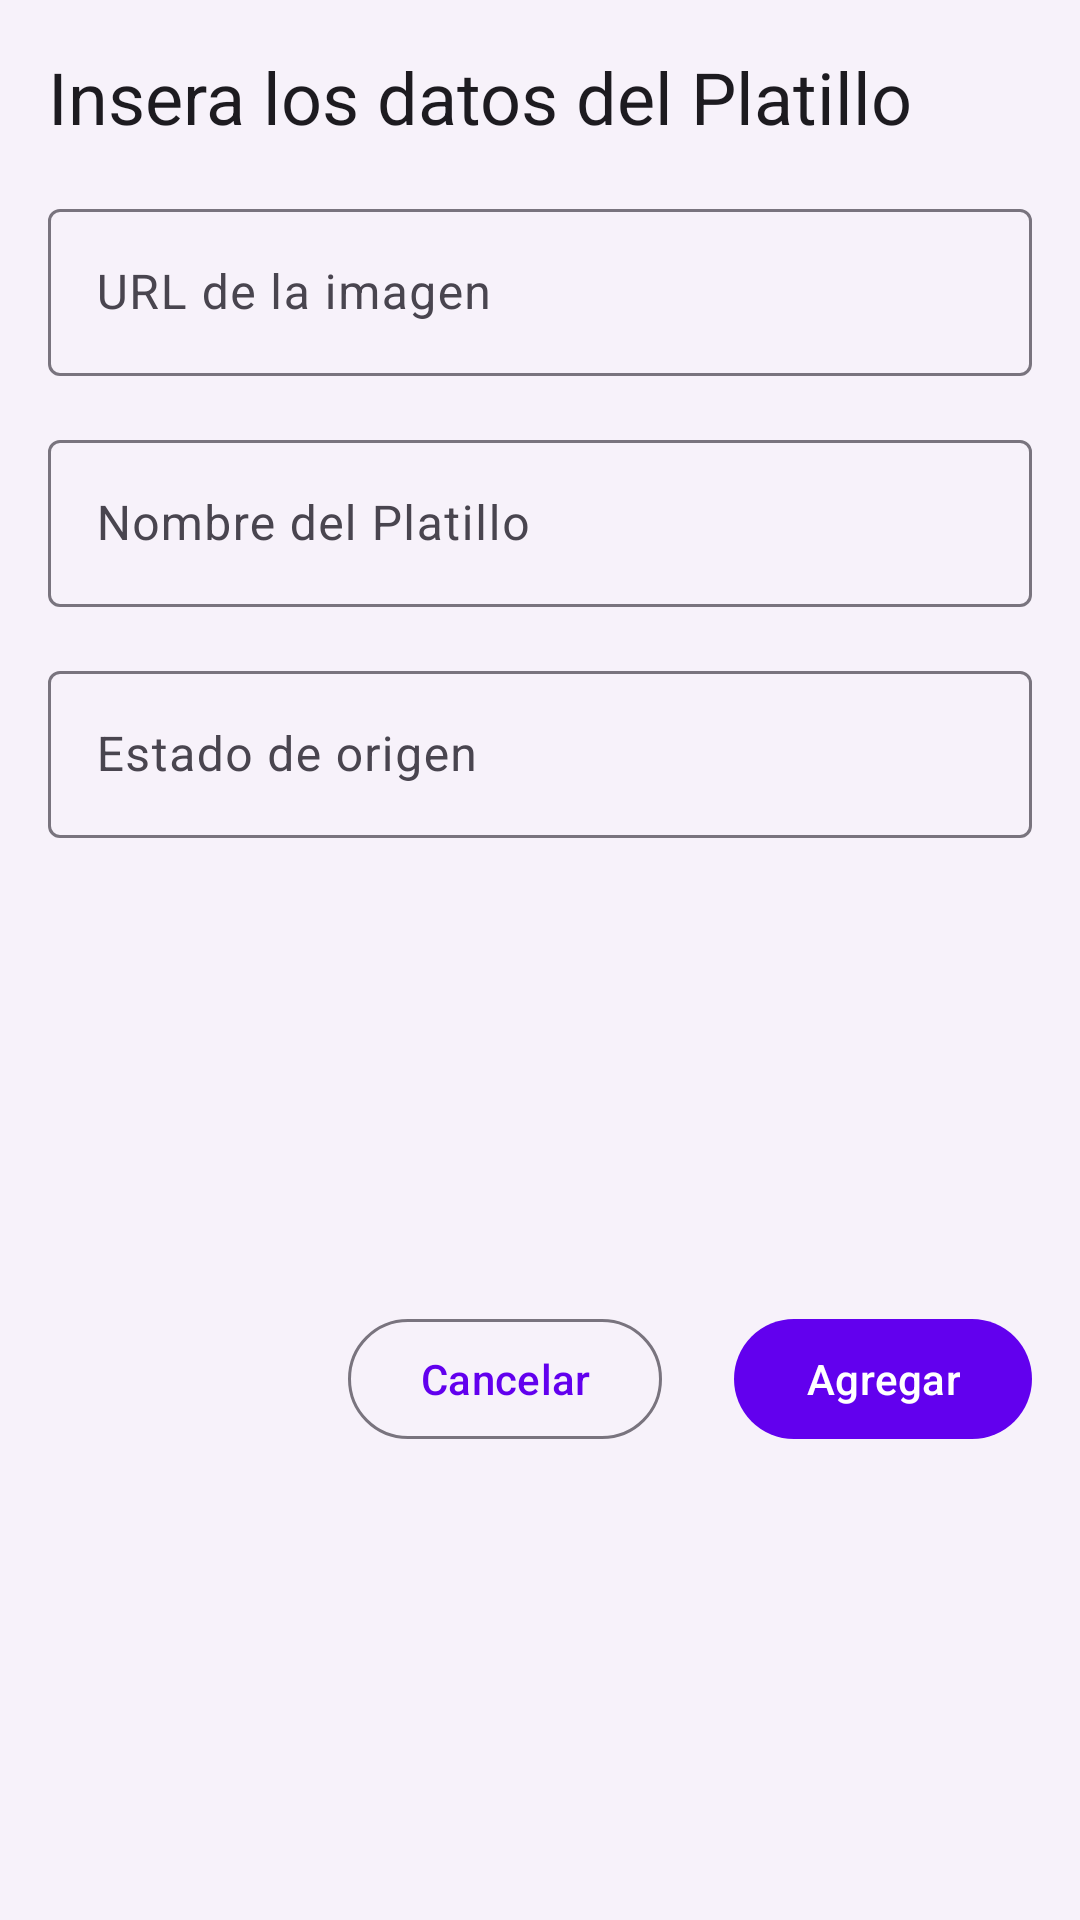

Reconstruct the res/layout file that produces this screen, plus the resources it refers to.
<!-- AndroidManifest.xml: application theme Theme.RecyclerViewPlatillosMagicos -->
<!-- res/layout/dialog_agregar_platillomagico.xml -->
<?xml version="1.0" encoding="utf-8"?>
<com.google.android.material.card.MaterialCardView
    xmlns:android="http://schemas.android.com/apk/res/android"
    xmlns:app="http://schemas.android.com/apk/res-auto"
    android:layout_width="match_parent"
    android:layout_height="wrap_content"
    style="?attr/materialCardViewElevatedStyle"
    app:cardCornerRadius="0dp">

    <androidx.constraintlayout.widget.ConstraintLayout
        android:layout_width="match_parent"
        android:layout_height="match_parent">

        <com.google.android.material.textview.MaterialTextView
            android:id="@+id/textView_platilloMagico"
            android:layout_width="0dp"
            android:layout_height="wrap_content"
            android:layout_margin="16dp"
            android:text="Insera los datos del Platillo"
            style="@style/MaterialAlertDialog.Material3.Title.Text"
            app:layout_constraintEnd_toEndOf="parent"
            app:layout_constraintStart_toStartOf="parent"
            app:layout_constraintTop_toTopOf="parent"/>

        <com.google.android.material.textfield.TextInputLayout
            android:id="@+id/til_image_url"
            android:layout_width="match_parent"
            android:layout_height="wrap_content"
            android:layout_margin="16dp"
            app:layout_constraintEnd_toEndOf="parent"
            app:layout_constraintStart_toStartOf="parent"
            app:layout_constraintTop_toBottomOf="@+id/textView_platilloMagico">

            <com.google.android.material.textfield.TextInputEditText
                android:layout_width="match_parent"
                android:layout_height="wrap_content"
                android:hint="URL de la imagen"
                android:inputType="textUri"/>
        </com.google.android.material.textfield.TextInputLayout>

        <com.google.android.material.textfield.TextInputLayout
            android:id="@+id/til_nombre"
            android:layout_width="match_parent"
            android:layout_height="wrap_content"
            android:layout_margin="16dp"
            app:layout_constraintEnd_toEndOf="parent"
            app:layout_constraintStart_toStartOf="parent"
            app:layout_constraintTop_toBottomOf="@+id/til_image_url">

            <com.google.android.material.textfield.TextInputEditText
                android:layout_width="match_parent"
                android:layout_height="wrap_content"
                android:hint="Nombre del Platillo"
                android:inputType="textUri"/>
        </com.google.android.material.textfield.TextInputLayout>

        <com.google.android.material.textfield.TextInputLayout
            android:id="@+id/til_origen"
            android:layout_width="match_parent"
            android:layout_height="wrap_content"
            android:layout_margin="16dp"
            app:layout_constraintEnd_toEndOf="parent"
            app:layout_constraintStart_toStartOf="parent"
            app:layout_constraintTop_toBottomOf="@+id/til_nombre">

            <com.google.android.material.textfield.TextInputEditText
                android:layout_width="match_parent"
                android:layout_height="wrap_content"
                android:hint="Estado de origen"
                android:inputType="textUri"/>
        </com.google.android.material.textfield.TextInputLayout>

        <com.google.android.material.button.MaterialButton
            android:id="@+id/button_add_platilloMagico"
            android:layout_width="wrap_content"
            android:layout_height="wrap_content"
            android:layout_marginTop="8dp"
            android:layout_marginEnd="16dp"
            android:layout_marginBottom="8dp"
            android:text="Agregar"
            app:layout_constraintBottom_toBottomOf="parent"
            app:layout_constraintEnd_toEndOf="parent"
            app:layout_constraintTop_toBottomOf="@+id/til_origen" />

        <com.google.android.material.button.MaterialButton
            android:id="@+id/button_cancel_dialog_platilloMagico"
            android:layout_width="wrap_content"
            android:layout_height="wrap_content"
            android:layout_marginEnd="24dp"
            android:text="Cancelar"
            style="?attr/materialButtonOutlinedStyle"
            app:layout_constraintEnd_toStartOf="@+id/button_add_platilloMagico"
            app:layout_constraintTop_toTopOf="@+id/button_add_platilloMagico" />

    </androidx.constraintlayout.widget.ConstraintLayout>

</com.google.android.material.card.MaterialCardView>
<!-- resources referenced by this layout -->
<resources>
  <style name="Theme.RecyclerViewPlatillosMagicos" parent="Theme.Material3.DayNight">
          
          <item name="colorPrimary">@color/purple_500</item>
          <item name="colorPrimaryVariant">@color/purple_700</item>
          <item name="colorOnPrimary">@color/white</item>
          
          <item name="colorSecondary">@color/teal_200</item>
          <item name="colorSecondaryVariant">@color/teal_700</item>
          <item name="colorOnSecondary">@color/black</item>
          
          <item name="android:statusBarColor" tools:targetApi="l">?attr/colorPrimaryVariant</item>
          
      </style>
  <!-- not gathered from this repository: default colours our renderer supplied (Android Studio template values) -->
  <color name="purple_500">#FF6200EE</color>
  <color name="purple_700">#FF3700B3</color>
  <color name="teal_200">#FF03DAC5</color>
  <color name="teal_700">#FF018786</color>
  <color name="black">#FF000000</color>
  <color name="white">#FFFFFFFF</color>
</resources>
